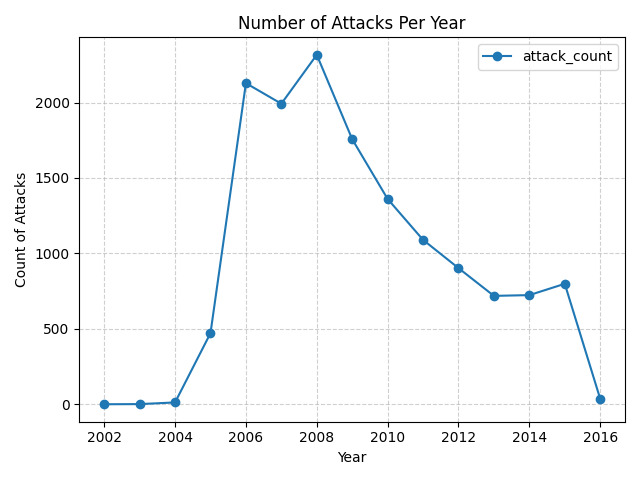

The file beside this chart, header and first rows:
, year, attack_count
0, 2002, 1
1, 2003, 2
2, 2004, 13
3, 2005, 472
4, 2006, 2128
5, 2007, 1992
6, 2008, 2316
7, 2009, 1757
8, 2010, 1361
9, 2011, 1090
10, 2012, 903
11, 2013, 719
12, 2014, 724
13, 2015, 799
14, 2016, 37
